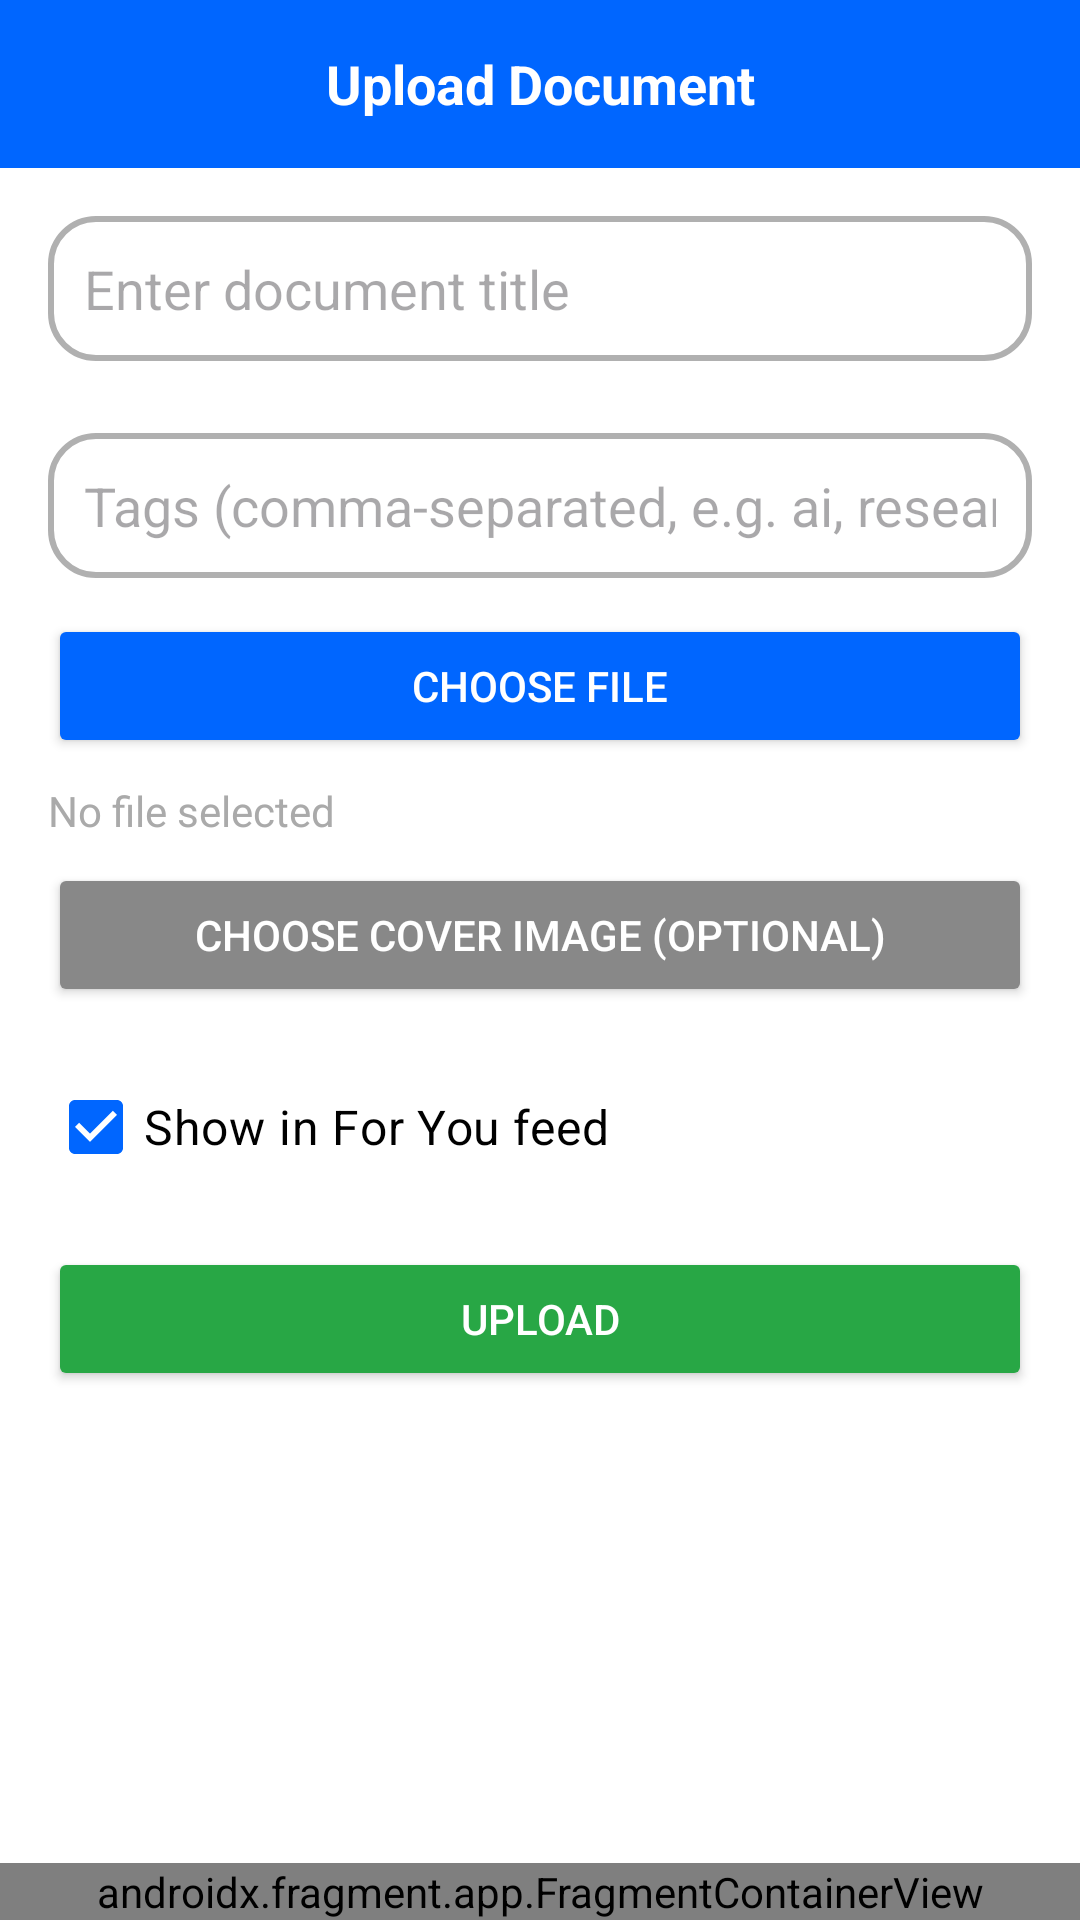

The Android layout XML behind this screen, and the referenced resources:
<!-- AndroidManifest.xml: application theme Theme.AcadenceApp -->
<!-- res/layout/activity_upload.xml -->
<?xml version="1.0" encoding="utf-8"?>
<androidx.constraintlayout.widget.ConstraintLayout
    xmlns:android="http://schemas.android.com/apk/res/android"
    xmlns:app="http://schemas.android.com/apk/res-auto"
    android:id="@+id/uploadRoot"
    android:layout_width="match_parent"
    android:layout_height="match_parent"
    android:background="@android:color/white">

    
    <TextView
        android:id="@+id/titleText"
        android:layout_width="0dp"
        android:layout_height="56dp"
        android:background="#0066FF"
        android:gravity="center"
        android:text="Upload Document"
        android:textColor="@android:color/white"
        android:textSize="18sp"
        android:textStyle="bold"
        app:layout_constraintTop_toTopOf="parent"
        app:layout_constraintStart_toStartOf="parent"
        app:layout_constraintEnd_toEndOf="parent" />

    
    <androidx.core.widget.NestedScrollView
        android:id="@+id/contentScroll"
        android:layout_width="0dp"
        android:layout_height="0dp"
        android:fillViewport="true"
        app:layout_constraintTop_toBottomOf="@id/titleText"
        app:layout_constraintBottom_toTopOf="@id/navbar_container"
        app:layout_constraintStart_toStartOf="parent"
        app:layout_constraintEnd_toEndOf="parent">

        <LinearLayout
            android:layout_width="match_parent"
            android:layout_height="wrap_content"
            android:orientation="vertical">

            <EditText
                android:id="@+id/fileTitle"
                android:layout_width="match_parent"
                android:layout_height="wrap_content"
                android:hint="Enter document title"
                android:layout_margin="16dp"
                android:padding="12dp"
                android:background="@drawable/rounded_edittext"
                android:inputType="text" />

            <EditText
                android:id="@+id/tagsInput"
                android:layout_width="match_parent"
                android:layout_height="wrap_content"
                android:layout_marginHorizontal="16dp"
                android:layout_marginTop="8dp"
                android:padding="12dp"
                android:background="@drawable/rounded_edittext"
                android:hint="Tags (comma-separated, e.g. ai, research)"
                android:inputType="textCapWords" />

            <Button
                android:id="@+id/pickFileButton"
                android:layout_width="match_parent"
                android:layout_height="wrap_content"
                android:layout_marginHorizontal="16dp"
                android:layout_marginTop="12dp"
                android:text="Choose File"
                android:backgroundTint="#0066FF"
                android:textColor="@android:color/white" />

            <TextView
                android:id="@+id/filePathText"
                android:layout_width="match_parent"
                android:layout_height="wrap_content"
                android:layout_marginHorizontal="16dp"
                android:layout_marginTop="8dp"
                android:text="No file selected"
                android:textSize="14sp"
                android:textColor="@android:color/darker_gray" />

            <Button
                android:id="@+id/pickThumbnailButton"
                android:layout_width="match_parent"
                android:layout_height="wrap_content"
                android:layout_marginHorizontal="16dp"
                android:layout_marginTop="8dp"
                android:text="Choose Cover Image (optional)"
                android:backgroundTint="#888888"
                android:textColor="@android:color/white" />

            <ImageView
                android:id="@+id/thumbnailPreview"
                android:layout_width="match_parent"
                android:layout_height="200dp"
                android:layout_marginHorizontal="16dp"
                android:layout_marginTop="8dp"
                android:scaleType="centerCrop"
                android:visibility="gone" />

            <ImageView
                android:id="@+id/imagePreview"
                android:layout_width="match_parent"
                android:layout_height="200dp"
                android:layout_marginHorizontal="16dp"
                android:layout_marginTop="12dp"
                android:scaleType="centerCrop"
                android:visibility="gone"
                />

            <CheckBox
                android:id="@+id/checkShowInFeed"
                android:layout_width="wrap_content"
                android:layout_height="wrap_content"
                android:layout_marginHorizontal="16dp"
                android:layout_marginTop="16dp"
                android:text="Show in For You feed"
                android:checked="true"
                android:textColor="#000000"
                android:textSize="16sp"/>

            <Button
                android:id="@+id/uploadButton"
                android:layout_width="match_parent"
                android:layout_height="wrap_content"
                android:layout_margin="16dp"
                android:text="Upload"
                android:backgroundTint="#28A745"
                android:textColor="@android:color/white" />

            <ProgressBar
                android:id="@+id/progressBar"
                style="?android:attr/progressBarStyleHorizontal"
                android:layout_width="match_parent"
                android:layout_height="wrap_content"
                android:layout_marginHorizontal="16dp"
                android:layout_marginBottom="16dp"
                android:visibility="gone" />
        </LinearLayout>
    </androidx.core.widget.NestedScrollView>

    
    <androidx.fragment.app.FragmentContainerView
        android:id="@+id/navbar_container"
        android:name="com.example.acadenceapp.NavbarFragment"
        android:layout_width="0dp"
        android:layout_height="wrap_content"
        app:layout_constraintBottom_toBottomOf="parent"
        app:layout_constraintStart_toStartOf="parent"
        app:layout_constraintEnd_toEndOf="parent" />

</androidx.constraintlayout.widget.ConstraintLayout>
<!-- resources referenced by this layout -->
<resources>
  <!-- drawable rounded_edittext (drawable) -->
  <?xml version="1.0" encoding="utf-8"?>
  <shape xmlns:android="http://schemas.android.com/apk/res/android" android:shape="rectangle">
      <solid android:color="#FFFFFF"/> 
      <corners android:radius="15dp"/>
      <stroke android:width="2dp" android:color="#B0B0B0"/>
      <padding android:left="16dp" android:top="16dp"
          android:right="16dp" android:bottom="16dp"/>
  </shape>
  <style name="Theme.AcadenceApp" parent="Base.Theme.AcadenceApp" />
  <style name="Base.Theme.AcadenceApp" parent="Theme.Material3.DayNight.NoActionBar">
          <item name="colorPrimary">#0066FF</item>   
          <item name="colorPrimaryVariant">#004C99</item> 
          <item name="colorOnPrimary">#FFFFFF</item> 
      </style>
</resources>
